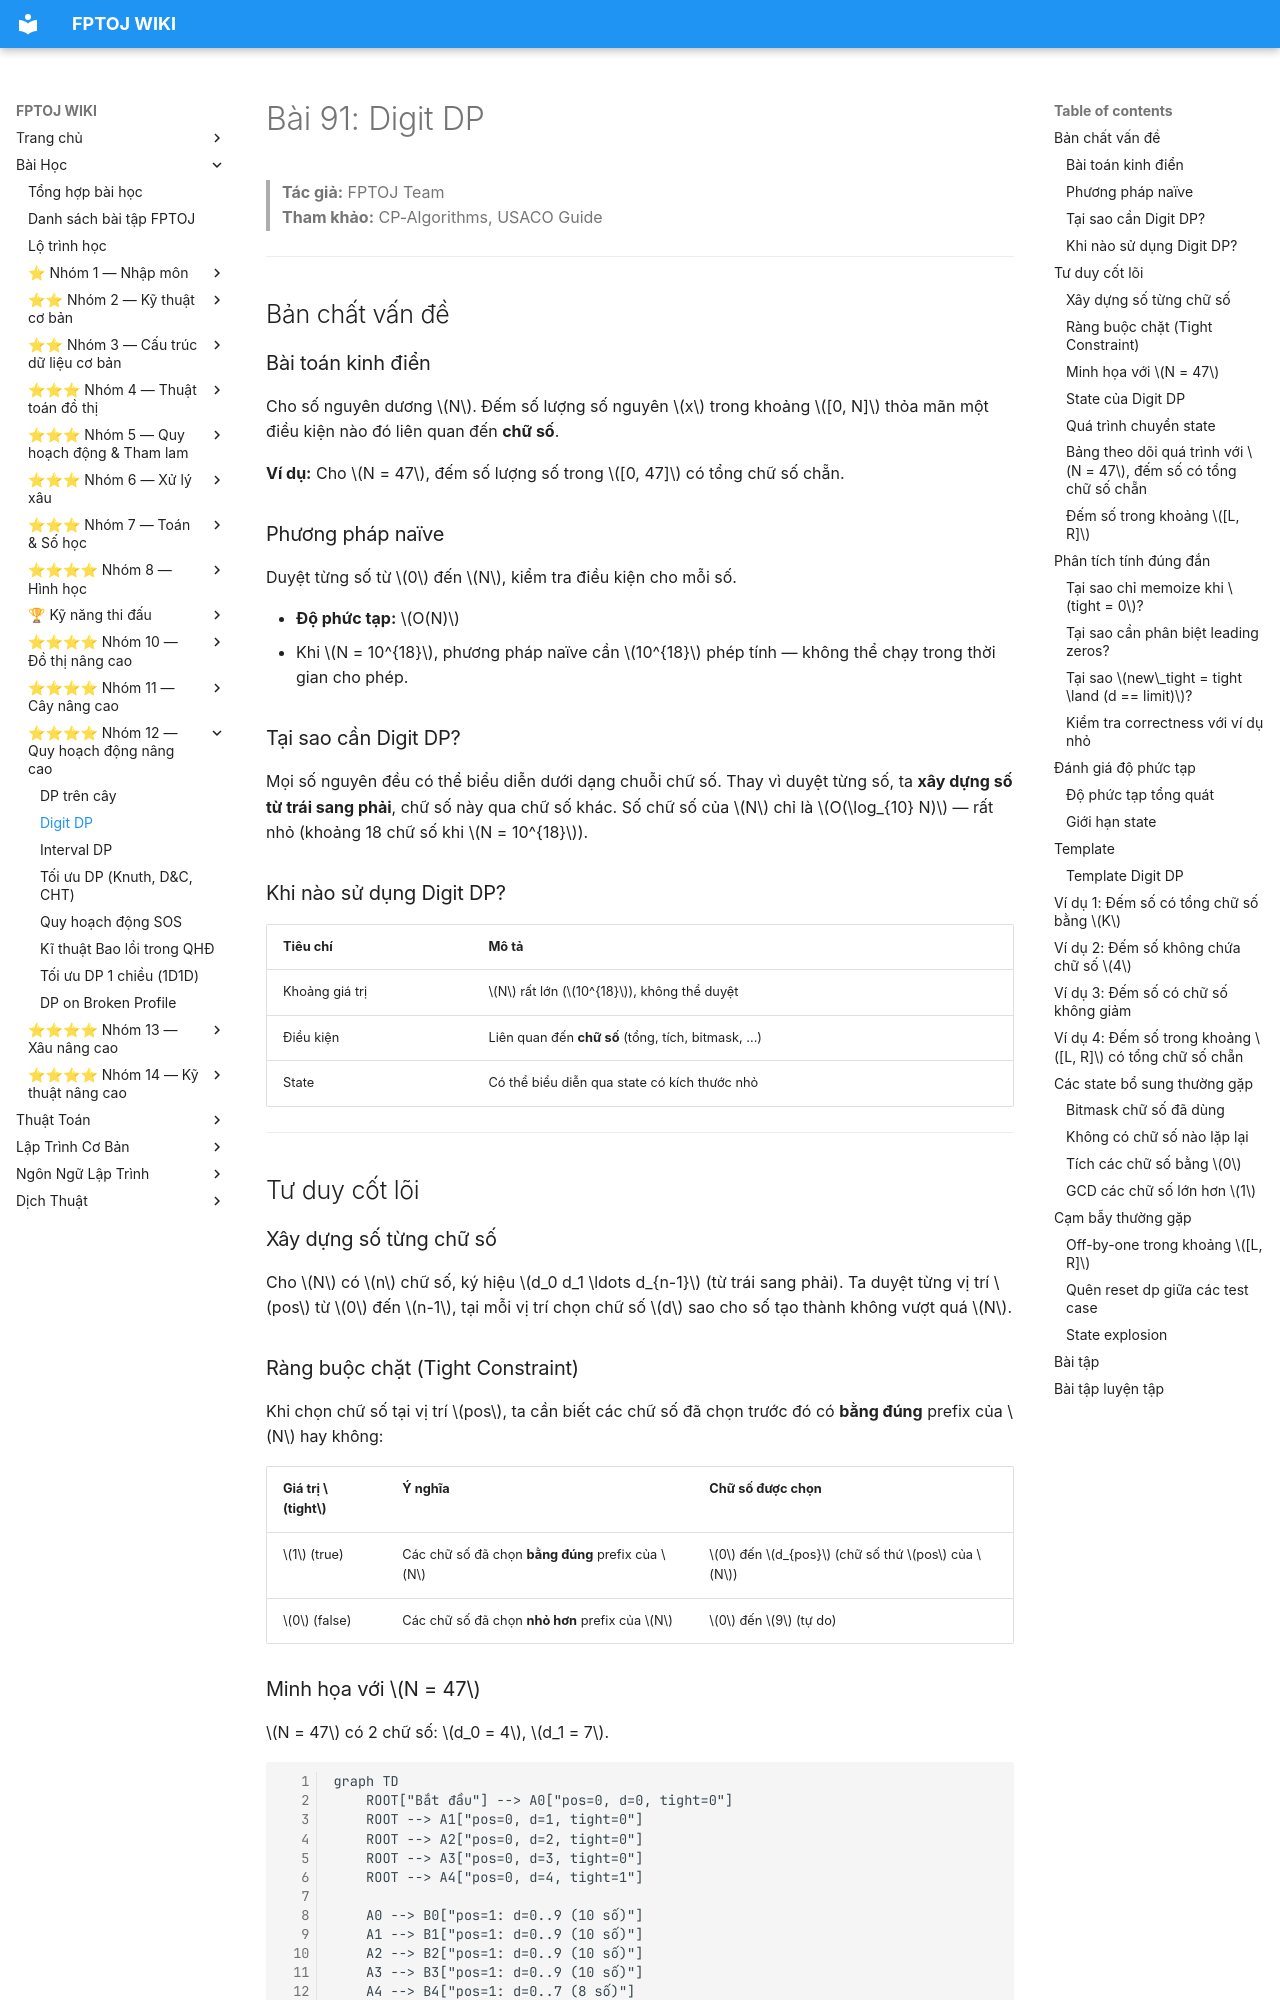

repository: FPTOJ-OJ/fptoj_wiki · page: lessons/digit-dp/index.html · generator: mkdocs

# Bài 91: Digit DP

> **Tác giả:** FPTOJ Team<br>
> **Tham khảo:** CP-Algorithms, USACO Guide

---

## Bản chất vấn đề

### Bài toán kinh điển

Cho số nguyên dương $N$. Đếm số lượng số nguyên $x$ trong khoảng $[0, N]$ thỏa mãn một điều kiện nào đó liên quan đến **chữ số**.

**Ví dụ:** Cho $N = 47$, đếm số lượng số trong $[0, 47]$ có tổng chữ số chẵn.

### Phương pháp naïve

Duyệt từng số từ $0$ đến $N$, kiểm tra điều kiện cho mỗi số.

- **Độ phức tạp:** $O(N)$
- Khi $N = 10^{18}$, phương pháp naïve cần $10^{18}$ phép tính — không thể chạy trong thời gian cho phép.

### Tại sao cần Digit DP?

Mọi số nguyên đều có thể biểu diễn dưới dạng chuỗi chữ số. Thay vì duyệt từng số, ta **xây dựng số từ trái sang phải**, chữ số này qua chữ số khác. Số chữ số của $N$ chỉ là $O(\log_{10} N)$ — rất nhỏ (khoảng 18 chữ số khi $N = 10^{18}$).

### Khi nào sử dụng Digit DP?

| Tiêu chí | Mô tả |
|-----------|--------|
| Khoảng giá trị | $N$ rất lớn ($10^{18}$), không thể duyệt |
| Điều kiện | Liên quan đến **chữ số** (tổng, tích, bitmask, ...) |
| State | Có thể biểu diễn qua state có kích thước nhỏ |

---

## Tư duy cốt lõi

### Xây dựng số từng chữ số

Cho $N$ có $n$ chữ số, ký hiệu $d_0 d_1 \ldots d_{n-1}$ (từ trái sang phải). Ta duyệt từng vị trí $pos$ từ $0$ đến $n-1$, tại mỗi vị trí chọn chữ số $d$ sao cho số tạo thành không vượt quá $N$.

### Ràng buộc chặt (Tight Constraint)

Khi chọn chữ số tại vị trí $pos$, ta cần biết các chữ số đã chọn trước đó có **bằng đúng** prefix của $N$ hay không:

| Giá trị $tight$ | Ý nghĩa | Chữ số được chọn |
|------------------|----------|-------------------|
| $1$ (true) | Các chữ số đã chọn **bằng đúng** prefix của $N$ | $0$ đến $d_{pos}$ (chữ số thứ $pos$ của $N$) |
| $0$ (false) | Các chữ số đã chọn **nhỏ hơn** prefix của $N$ | $0$ đến $9$ (tự do) |
